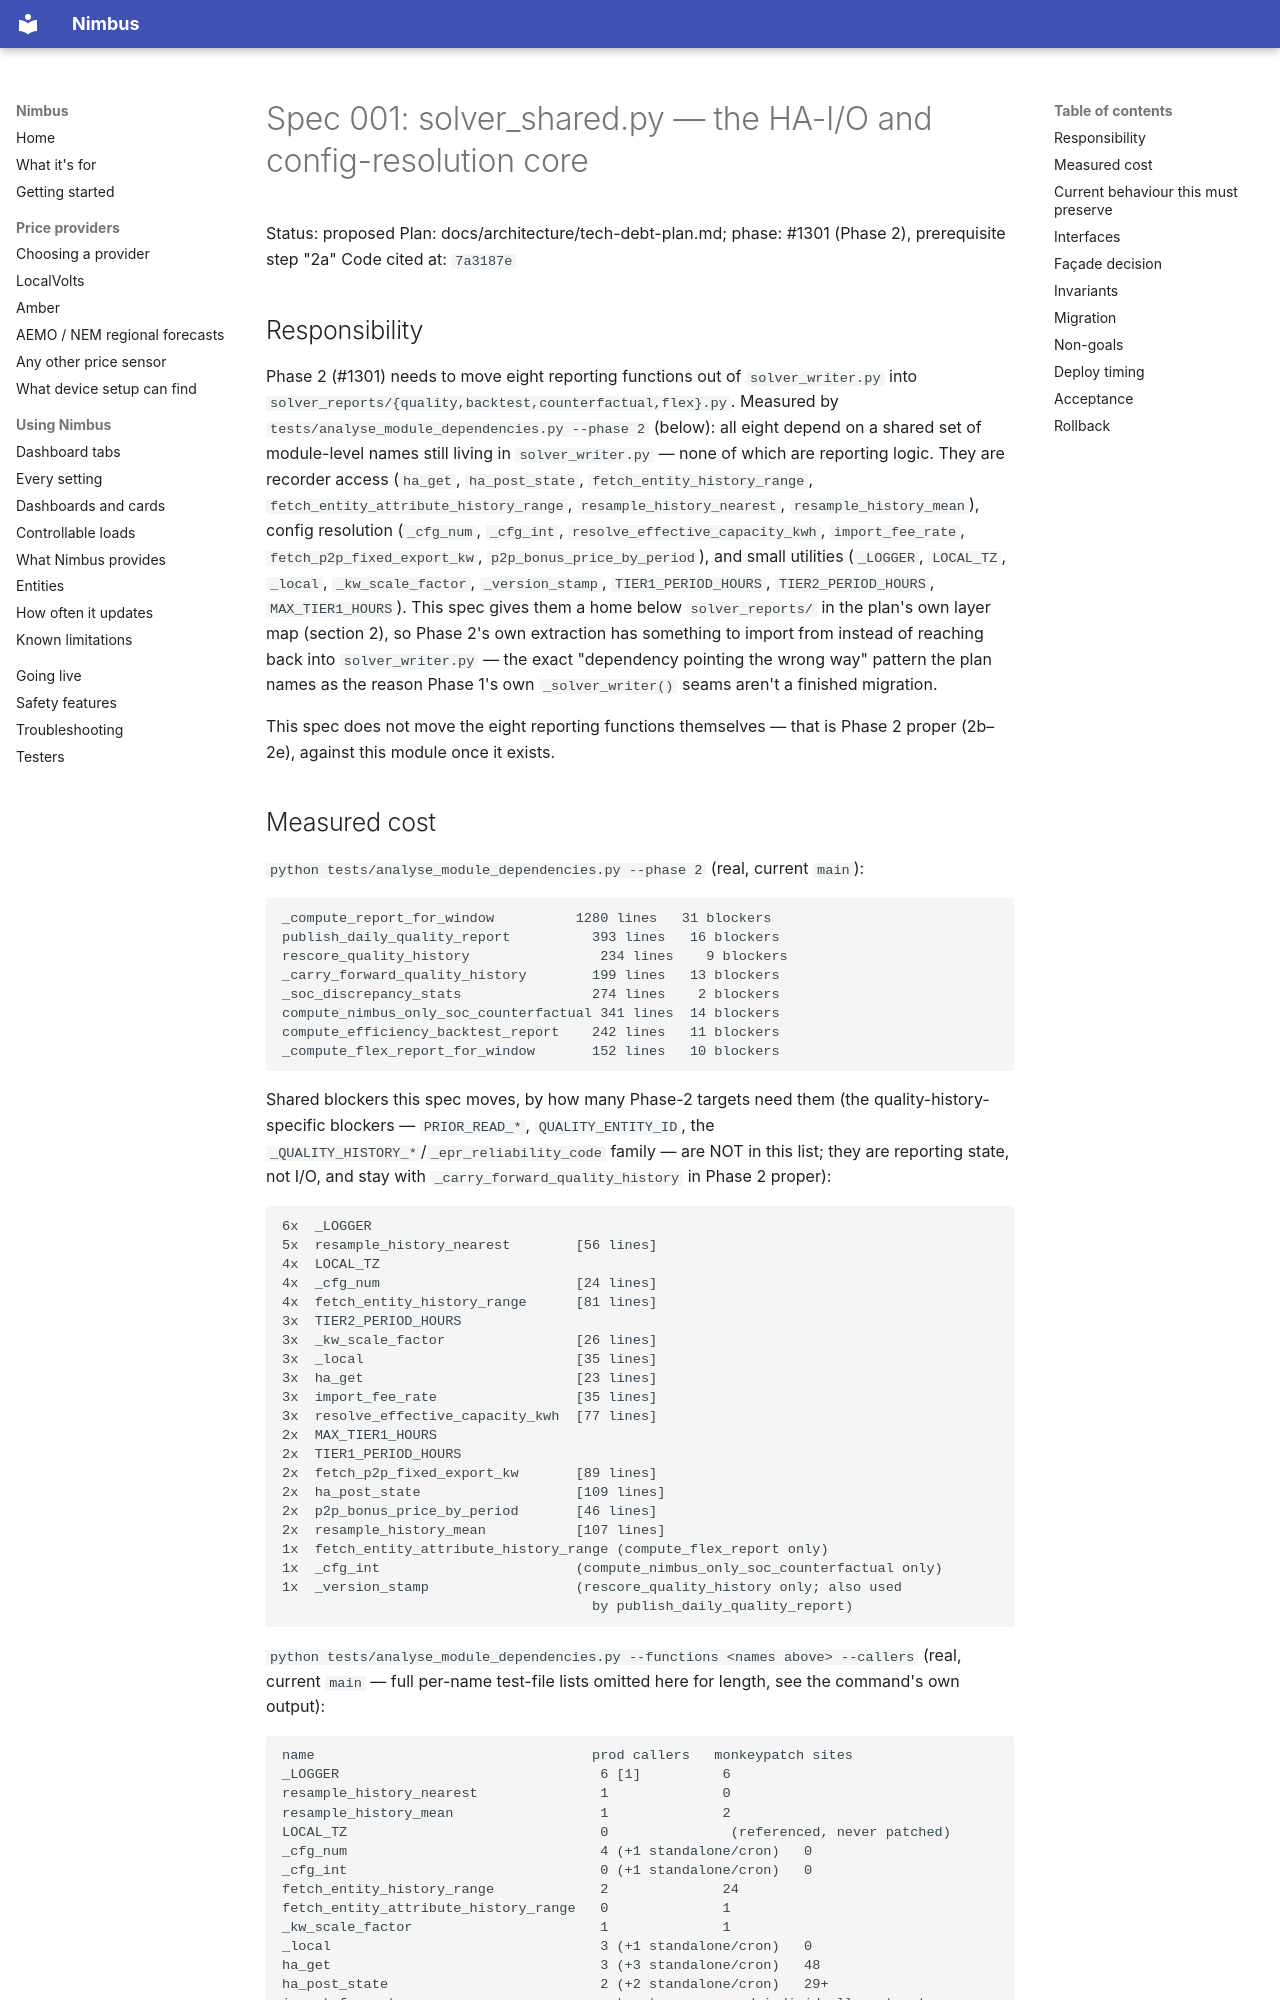

repository: code-imstillalive/nimbus · page: specs/001-solver-shared-ha-io-core/index.html · generator: mkdocs

# Spec 001: solver_shared.py — the HA-I/O and config-resolution core

Status: proposed
Plan: docs/architecture/tech-debt-plan.md; phase: #1301 (Phase 2), prerequisite step "2a"
Code cited at: `7a3187e`

## Responsibility

Phase 2 (#1301) needs to move eight reporting functions out of `solver_writer.py`
into `solver_reports/{quality,backtest,counterfactual,flex}.py`. Measured by
`tests/analyse_module_dependencies.py --phase 2` (below): all eight depend on a
shared set of module-level names still living in `solver_writer.py` — none of
which are reporting logic. They are recorder access (`ha_get`, `ha_post_state`,
`fetch_entity_history_range`, `fetch_entity_attribute_history_range`,
`resample_history_nearest`, `resample_history_mean`), config resolution
(`_cfg_num`, `_cfg_int`, `resolve_effective_capacity_kwh`, `import_fee_rate`,
`fetch_p2p_fixed_export_kw`, `p2p_bonus_price_by_period`), and small utilities
(`_LOGGER`, `LOCAL_TZ`, `_local`, `_kw_scale_factor`, `_version_stamp`,
`TIER1_PERIOD_HOURS`, `TIER2_PERIOD_HOURS`, `MAX_TIER1_HOURS`). This spec gives
them a home below `solver_reports/` in the plan's own layer map (section 2), so
Phase 2's own extraction has something to import from instead of reaching back
into `solver_writer.py` — the exact "dependency pointing the wrong way" pattern
the plan names as the reason Phase 1's own `_solver_writer()` seams aren't a
finished migration.

This spec does not move the eight reporting functions themselves — that is
Phase 2 proper (2b–2e), against this module once it exists.
